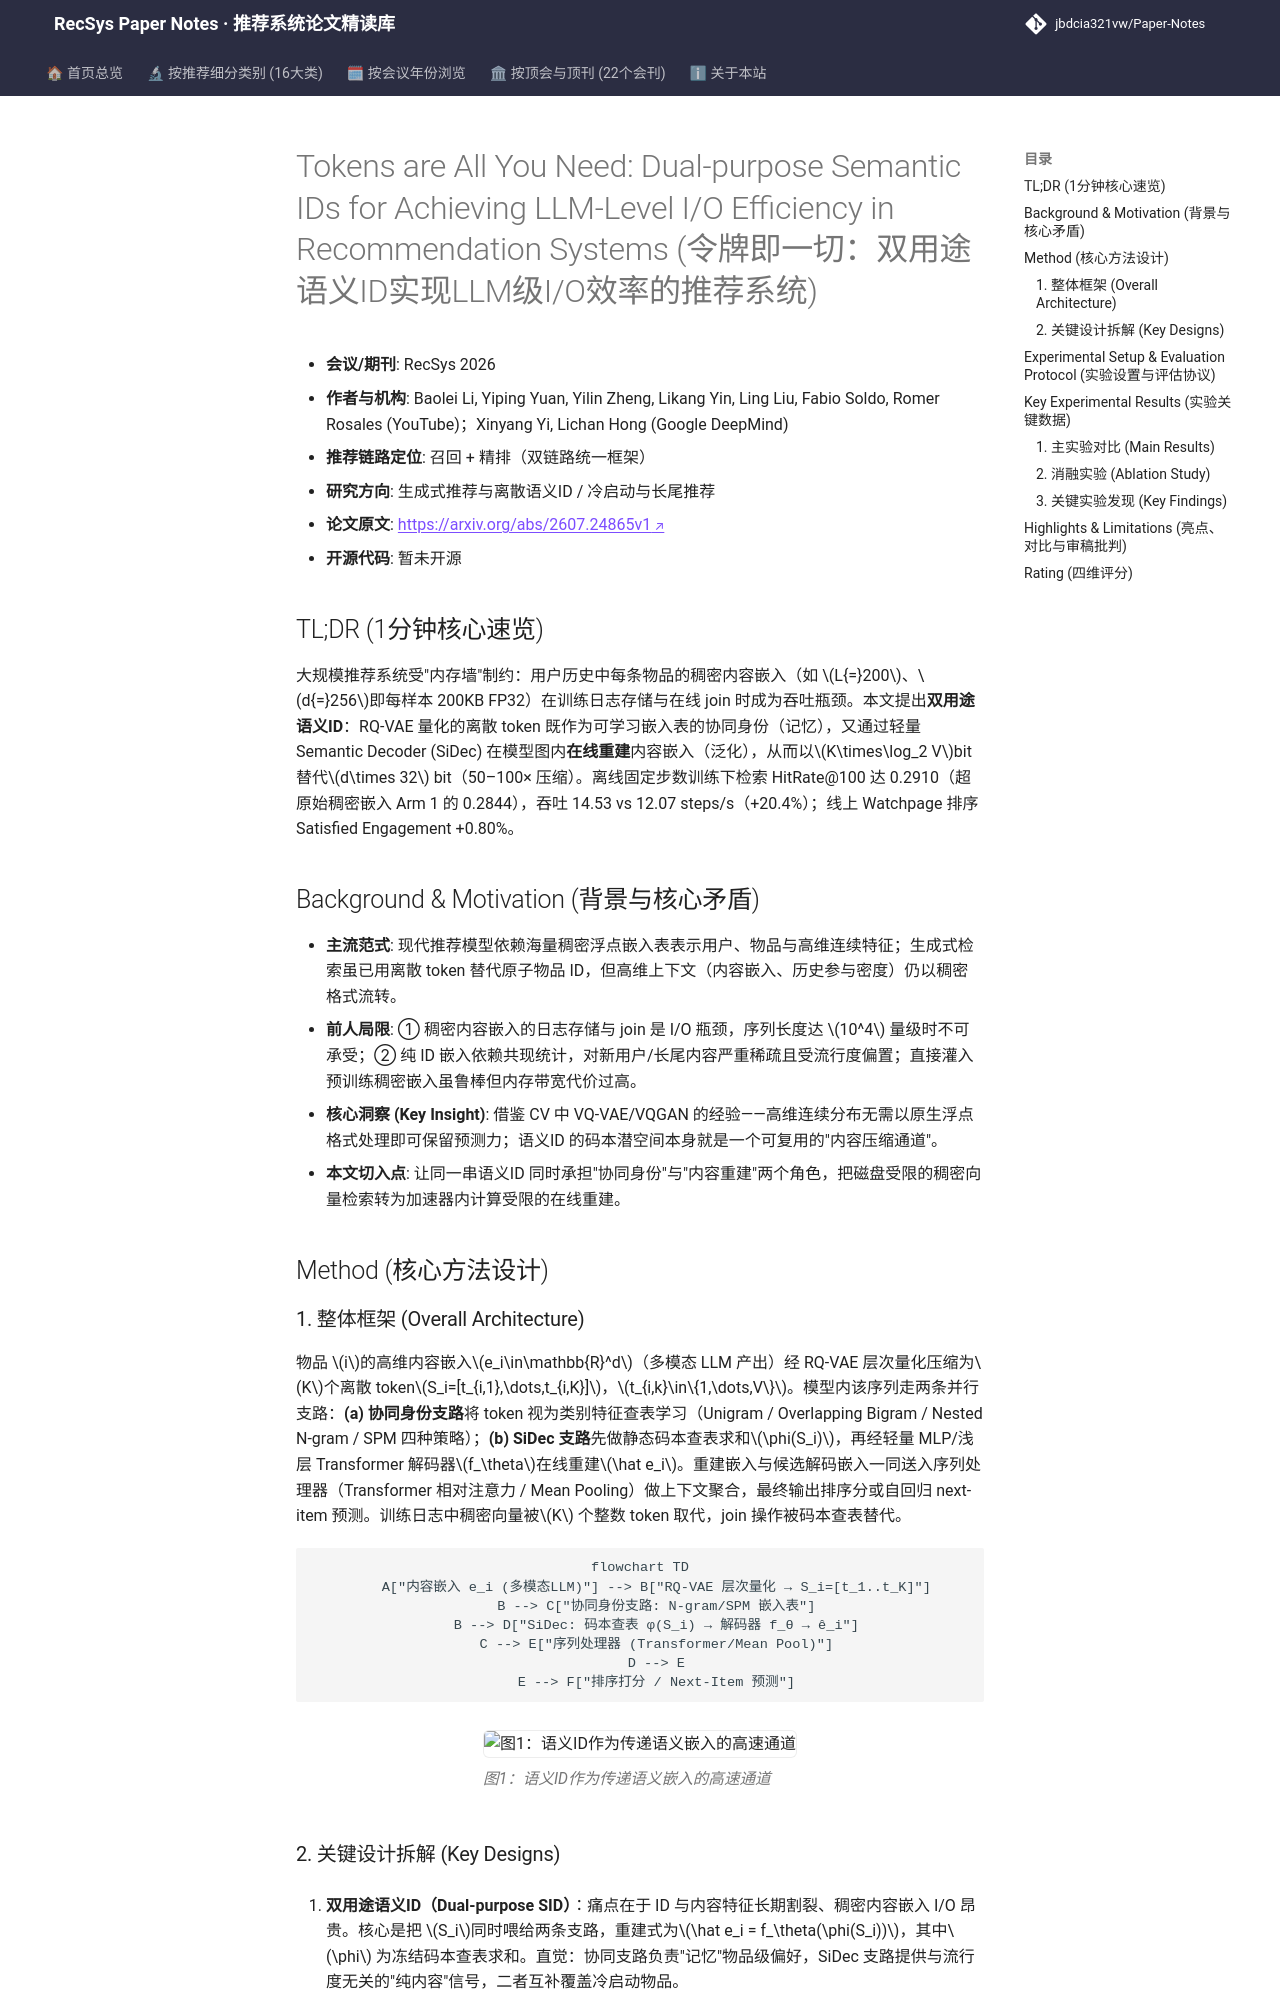

repository: jbdcia321vw/Paper-Notes · page: venues/RecSys/2026/generative_rec/tokens_are_all_you_need_dual_purpose_semantic_ids_for_achieving_llm_level_i/index.html · generator: mkdocs

---
title: "[Paper Note] Tokens are All You Need: Dual-purpose Semantic IDs for Achieving LLM-Level I/O Efficiency in Recommendation Systems"
description: "[RecSys 2026][生成式推荐与离散语义ID] 用 RQ-VAE 语义ID 同时承担协同身份与内容重建双职责，以 SiDec 在线解码替代稠密向量 I/O，检索 HitRate@100 提升至 0.2910 且吞吐较原始稠密嵌入快 20.4%。"
tags:
  - RecSys
  - 生成式推荐与离散语义ID
  - 召回
  - 语义ID
  - 向量量化
  - 在线解码
date: 2026-11-13
venue: RecSys
year: 2026
paper_url: "https://arxiv.org/abs/2607.24865v1"
code_url: ""
categories:
  - generative_rec
  - cold_start_rec
---

# Tokens are All You Need: Dual-purpose Semantic IDs for Achieving LLM-Level I/O Efficiency in Recommendation Systems (令牌即一切：双用途语义ID实现LLM级I/O效率的推荐系统)

- **会议/期刊**: RecSys 2026
- **作者与机构**: Baolei Li, Yiping Yuan, Yilin Zheng, Likang Yin, Ling Liu, Fabio Soldo, Romer Rosales (YouTube)；Xinyang Yi, Lichan Hong (Google DeepMind)
- **推荐链路定位**: 召回 + 精排（双链路统一框架）
- **研究方向**: 生成式推荐与离散语义ID / 冷启动与长尾推荐
- **论文原文**: [https://arxiv.org/abs/2607.24865v1](https://arxiv.org/abs/2607.24865v1)
- **开源代码**: 暂未开源

## TL;DR (1分钟核心速览)

大规模推荐系统受"内存墙"制约：用户历史中每条物品的稠密内容嵌入（如 $L{=}200$、$d{=}256$即每样本 200KB FP32）在训练日志存储与在线 join 时成为吞吐瓶颈。本文提出**双用途语义ID**：RQ-VAE 量化的离散 token 既作为可学习嵌入表的协同身份（记忆），又通过轻量 Semantic Decoder (SiDec) 在模型图内**在线重建**内容嵌入（泛化），从而以$K\times\log_2 V$bit 替代$d\times 32$ bit（50–100× 压缩）。离线固定步数训练下检索 HitRate@100 达 0.2910（超原始稠密嵌入 Arm 1 的 0.2844），吞吐 14.53 vs 12.07 steps/s（+20.4%）；线上 Watchpage 排序 Satisfied Engagement +0.80%。

## Background & Motivation (背景与核心矛盾)

- **主流范式**: 现代推荐模型依赖海量稠密浮点嵌入表表示用户、物品与高维连续特征；生成式检索虽已用离散 token 替代原子物品 ID，但高维上下文（内容嵌入、历史参与密度）仍以稠密格式流转。
- **前人局限**: ① 稠密内容嵌入的日志存储与 join 是 I/O 瓶颈，序列长度达 $10^4$ 量级时不可承受；② 纯 ID 嵌入依赖共现统计，对新用户/长尾内容严重稀疏且受流行度偏置；直接灌入预训练稠密嵌入虽鲁棒但内存带宽代价过高。
- **核心洞察 (Key Insight)**: 借鉴 CV 中 VQ-VAE/VQGAN 的经验——高维连续分布无需以原生浮点格式处理即可保留预测力；语义ID 的码本潜空间本身就是一个可复用的"内容压缩通道"。
- **本文切入点**: 让同一串语义ID 同时承担"协同身份"与"内容重建"两个角色，把磁盘受限的稠密向量检索转为加速器内计算受限的在线重建。

## Method (核心方法设计)
